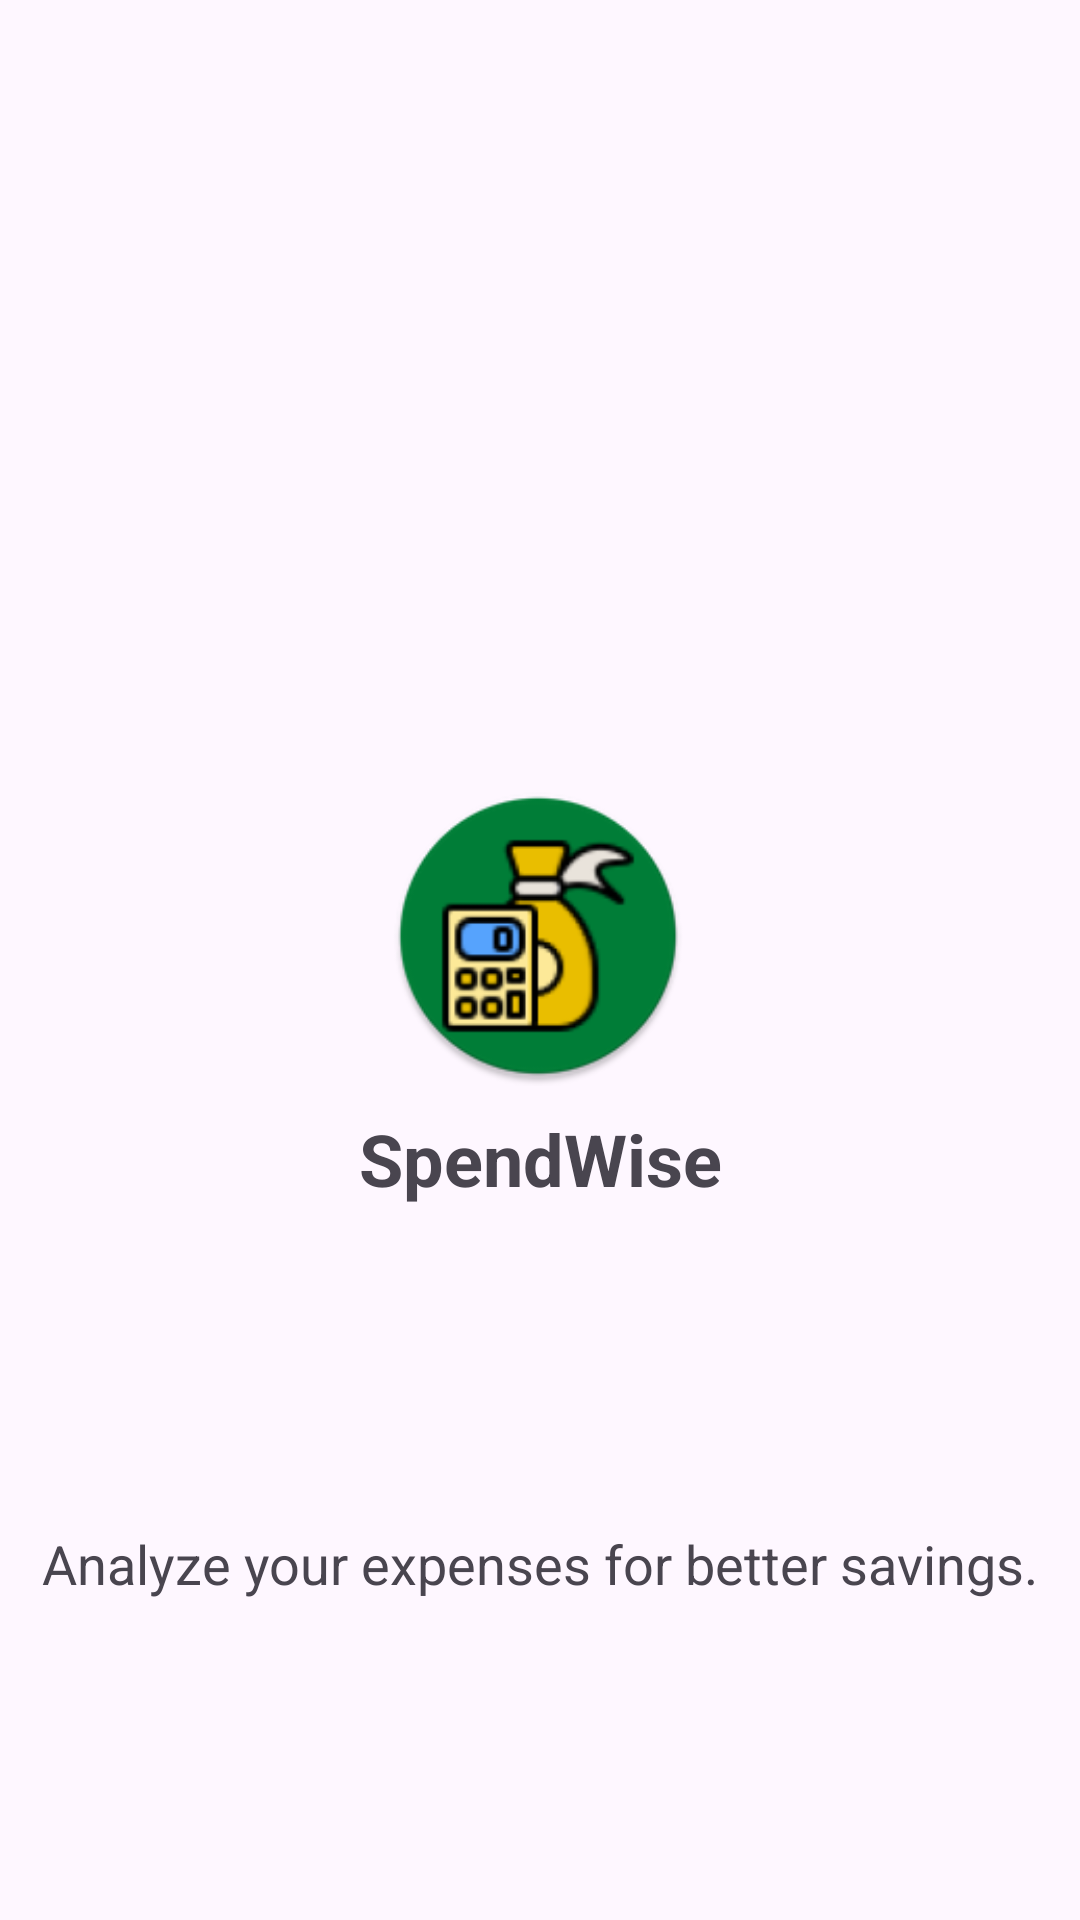

Produce the Android XML layout that renders to this screen, including the resource entries it uses.
<!-- AndroidManifest.xml: application theme Theme.SpendWise -->
<!-- res/layout/activity_main.xml -->
<?xml version="1.0" encoding="utf-8"?>
<androidx.constraintlayout.widget.ConstraintLayout xmlns:android="http://schemas.android.com/apk/res/android"
    xmlns:app="http://schemas.android.com/apk/res-auto"
    xmlns:tools="http://schemas.android.com/tools"
    android:layout_width="match_parent"
    android:layout_height="match_parent"
    tools:context=".MainActivity">

    <TextView
        android:id="@+id/app_name"
        android:layout_width="wrap_content"
        android:layout_height="wrap_content"
        android:text="@string/app_name"
        android:textSize="24sp"
        android:textStyle="bold"
        app:layout_constraintBottom_toBottomOf="parent"
        app:layout_constraintEnd_toEndOf="parent"
        app:layout_constraintStart_toStartOf="parent"
        app:layout_constraintTop_toTopOf="parent"
        app:layout_constraintVertical_bias="0.609" />

    <ImageView
        android:id="@+id/imageView"
        android:layout_width="100sp"
        android:layout_height="100sp"
        android:layout_marginBottom="8dp"
        android:src="@mipmap/ic_launcher_round"
        app:layout_constraintBottom_toTopOf="@+id/app_name"
        app:layout_constraintEnd_toEndOf="parent"
        app:layout_constraintHorizontal_bias="0.498"
        app:layout_constraintStart_toStartOf="parent" />

    <TextView
        android:id="@+id/textView"
        android:layout_width="wrap_content"
        android:layout_height="wrap_content"
        android:text="Analyze your expenses for better savings."
        android:textSize="18sp"
        app:layout_constraintBottom_toBottomOf="parent"
        app:layout_constraintEnd_toEndOf="parent"
        app:layout_constraintStart_toStartOf="parent"
        app:layout_constraintTop_toBottomOf="@+id/app_name" />

</androidx.constraintlayout.widget.ConstraintLayout>
<!-- resources referenced by this layout -->
<resources>
  <!-- mipmap ic_launcher_round: png bitmap (mipmap-hdpi, 5510 bytes) -->
  <string name="app_name">SpendWise</string>
  <style name="Theme.SpendWise" parent="Base.Theme.SpendWise" />
  <style name="Base.Theme.SpendWise" parent="Theme.Material3.Light.NoActionBar">
          
          <item name="colorPrimary">@color/app_theme</item>
  
  
          <item name="android:statusBarColor">@color/app_theme</item>
          <item name="android:navigationBarColor">@color/home_background_dark</item>
  
          <item name="android:forceDarkAllowed" tools:targetApi="q">false</item>
  
  
      </style>
  <color name="app_theme">#FFD700</color>
</resources>
